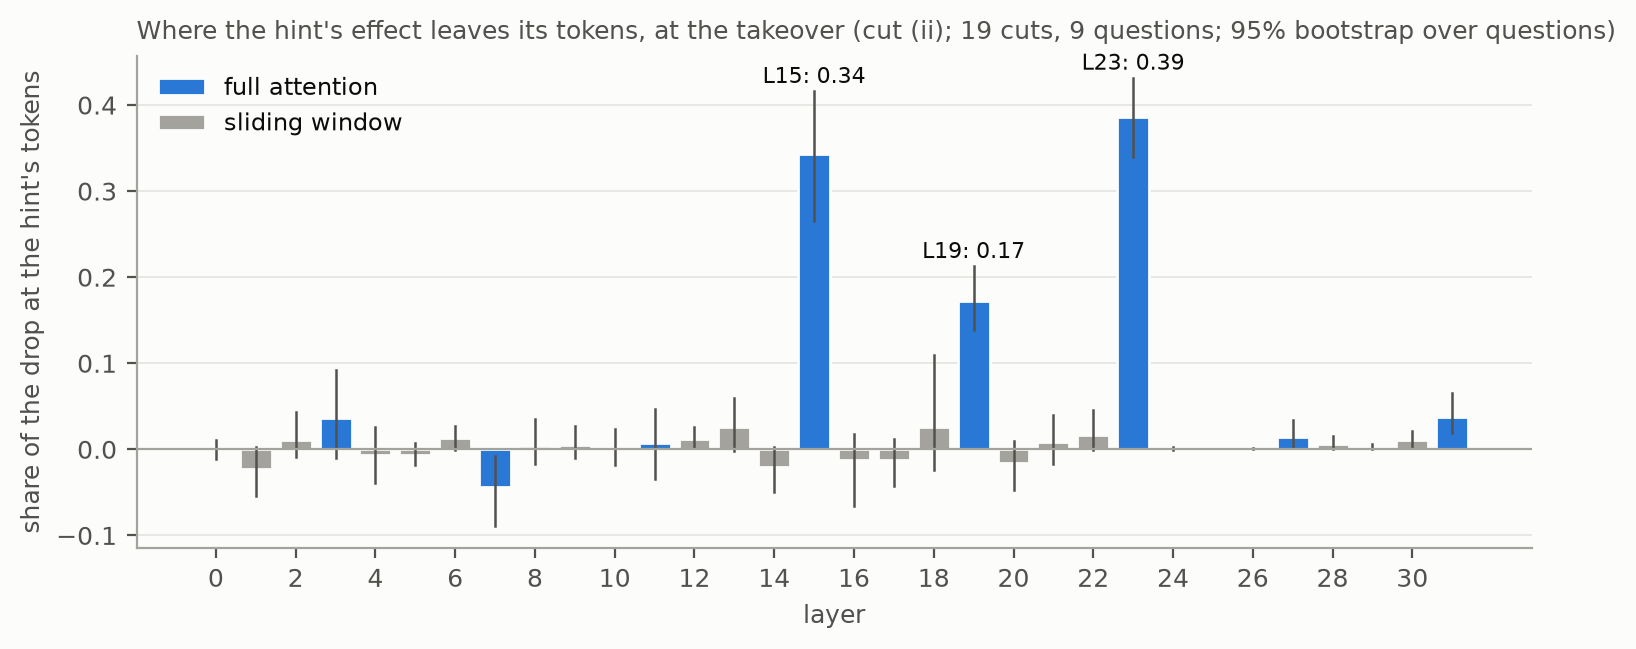

The table this chart was drawn from, first rows:
layer, kind, share, low, high, questions, cuts
0, sliding window, 0.001637, -0.01154, 0.01117, 9, 19
1, sliding window, -0.02304, -0.05368, 0.00319, 9, 19
2, sliding window, 0.01104, -0.009286, 0.04365, 9, 19
3, full attention, 0.036, -0.01015, 0.09233, 9, 19
4, sliding window, -0.006978, -0.03971, 0.02629, 9, 19
5, sliding window, -0.006846, -0.01874, 0.007104, 9, 19
6, sliding window, 0.01278, -0.001077, 0.02666, 9, 19
7, full attention, -0.04339, -0.08914, -0.008282, 9, 19
8, sliding window, 0.004285, -0.01749, 0.03567, 9, 19
9, sliding window, 0.004967, -0.01051, 0.02744, 9, 19
10, sliding window, 0.0009683, -0.01767, 0.0241, 9, 19
11, full attention, 0.007512, -0.03459, 0.04688, 9, 19
12, sliding window, 0.01225, 0.001266, 0.02544, 9, 19
13, sliding window, 0.02559, -0.001842, 0.05945, 9, 19
14, sliding window, -0.02013, -0.0496, 0.002321, 9, 19
15, full attention, 0.3433, 0.2656, 0.4159, 9, 19
16, sliding window, -0.01234, -0.06576, 0.01756, 9, 19
17, sliding window, -0.01288, -0.04309, 0.01204, 9, 19
18, sliding window, 0.02577, -0.02447, 0.1094, 9, 19
19, full attention, 0.1722, 0.1384, 0.2126, 9, 19
20, sliding window, -0.01617, -0.04693, 0.009553, 9, 19
21, sliding window, 0.008617, -0.0165, 0.03998, 9, 19
22, sliding window, 0.01696, -0.001264, 0.04574, 9, 19
23, full attention, 0.3862, 0.3392, 0.4314, 9, 19
24, sliding window, 0.0003987, -0.001364, 0.002632, 9, 19
25, sliding window, 0.0, 0.0, 0.0, 9, 19
26, sliding window, 0.0004785, 0.0, 0.001515, 9, 19
27, full attention, 0.01398, 0.001196, 0.03383, 9, 19
28, sliding window, 0.005821, 0.0, 0.01553, 9, 19
29, sliding window, 0.002556, 0.0, 0.006738, 9, 19
30, sliding window, 0.01118, 0.001604, 0.02165, 9, 19
31, full attention, 0.0373, 0.01894, 0.06515, 9, 19
